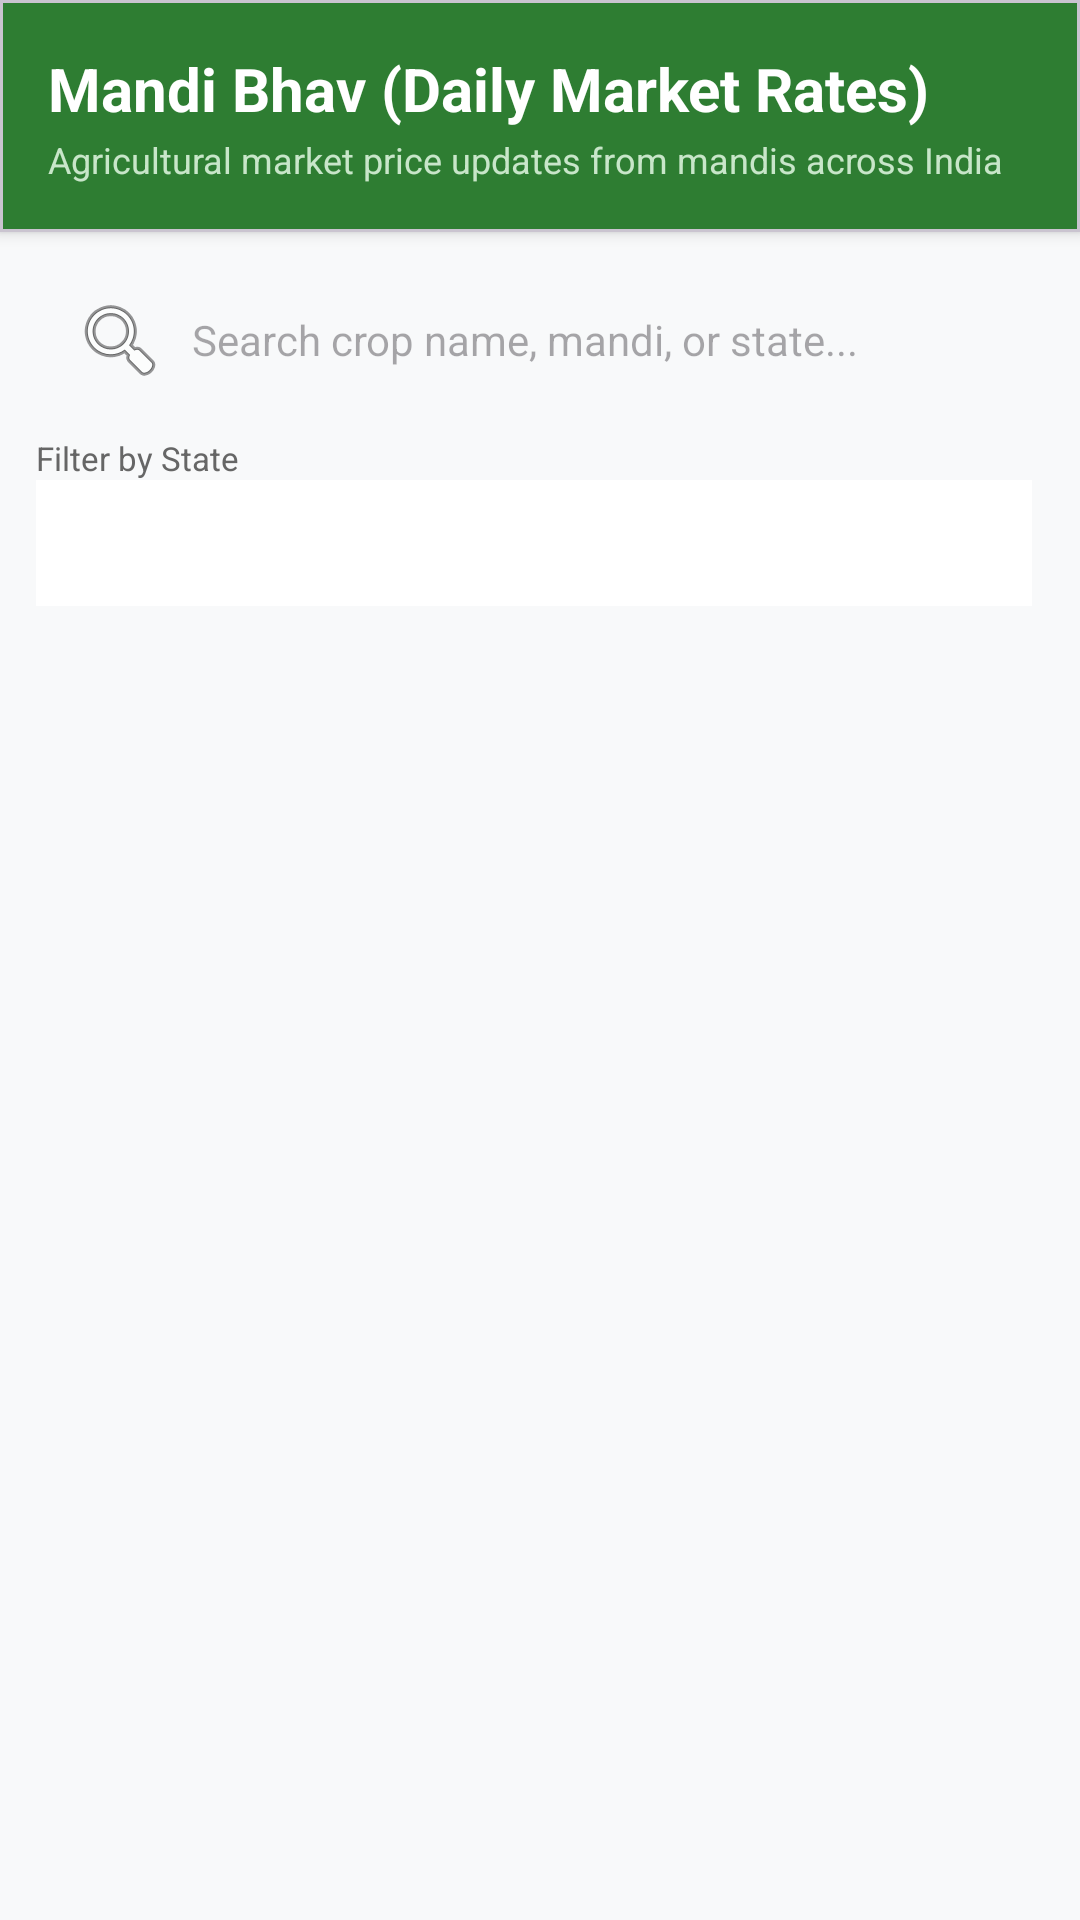

Here is an Android app screen rendered from its layout file. Give the layout XML and the strings, colors and styles it references.
<!-- AndroidManifest.xml: application theme Theme.KisanSathi -->
<!-- res/layout/activity_mandi_price.xml -->
<?xml version="1.0" encoding="utf-8"?>
<LinearLayout xmlns:android="http://schemas.android.com/apk/res/android"
    xmlns:app="http://schemas.android.com/apk/res-auto"
    xmlns:tools="http://schemas.android.com/tools"
    android:layout_width="match_parent"
    android:layout_height="match_parent"
    android:fitsSystemWindows="true"
    android:background="@color/bg_light"
    android:orientation="vertical"
    tools:context=".MandiPriceActivity">

    
    <com.google.android.material.card.MaterialCardView
        android:layout_width="match_parent"
        android:layout_height="wrap_content"
        app:cardCornerRadius="0dp"
        app:cardElevation="3dp"
        app:cardBackgroundColor="@color/primary_green">

        <LinearLayout
            android:layout_width="match_parent"
            android:layout_height="wrap_content"
            android:orientation="vertical"
            android:padding="16dp">

            <TextView
                android:layout_width="wrap_content"
                android:layout_height="wrap_content"
                android:text="@string/mandi_header_title"
                android:textColor="@color/white"
                android:textSize="20sp"
                android:textStyle="bold" />

            <TextView
                android:layout_width="wrap_content"
                android:layout_height="wrap_content"
                android:layout_marginTop="2dp"
                android:text="@string/mandi_header_subtitle"
                android:textColor="#C8E6C9"
                android:textSize="12sp" />

        </LinearLayout>

    </com.google.android.material.card.MaterialCardView>

    
    <LinearLayout
        android:layout_width="match_parent"
        android:layout_height="wrap_content"
        android:orientation="vertical"
        android:paddingHorizontal="12dp"
        android:paddingTop="12dp">

        <EditText
            android:id="@+id/etSearchMandi"
            android:layout_width="match_parent"
            android:layout_height="48dp"
            android:background="@drawable/ic_launcher_background"
            android:backgroundTint="@color/white"
            android:drawableStart="@android:drawable/ic_menu_search"
            android:drawablePadding="8dp"
            android:hint="@string/search_mandi_hint"
            android:imeOptions="actionSearch"
            android:inputType="text"
            android:maxLines="1"
            android:paddingHorizontal="12dp"
            android:textSize="14sp" />

        <LinearLayout
            android:layout_width="match_parent"
            android:layout_height="wrap_content"
            android:layout_marginTop="8dp"
            android:baselineAligned="false"
            android:orientation="horizontal">

            <LinearLayout
                android:layout_width="0dp"
                android:layout_height="wrap_content"
                android:layout_marginEnd="4dp"
                android:layout_weight="1"
                android:orientation="vertical">

                <TextView
                    android:layout_width="wrap_content"
                    android:layout_height="wrap_content"
                    android:text="@string/filter_state"
                    android:textColor="@color/text_secondary"
                    android:textSize="11sp" />

                <Spinner
                    android:id="@+id/spinnerStateFilter"
                    android:layout_width="match_parent"
                    android:layout_height="42dp"
                    android:background="@color/card_surface" />

            </LinearLayout>

        </LinearLayout>

    </LinearLayout>

    
    <ProgressBar
        android:id="@+id/progressBarMandi"
        android:layout_width="wrap_content"
        android:layout_height="wrap_content"
        android:layout_gravity="center"
        android:layout_marginTop="32dp"
        android:visibility="gone" />

    <TextView
        android:id="@+id/tvEmptyMandi"
        android:layout_width="wrap_content"
        android:layout_height="wrap_content"
        android:layout_gravity="center"
        android:layout_marginTop="48dp"
        android:text="@string/no_mandi_records_sub"
        android:textColor="@color/text_secondary"
        android:textSize="14sp"
        android:visibility="gone" />

    
    <androidx.recyclerview.widget.RecyclerView
        android:id="@+id/rvMandiPrices"
        android:layout_width="match_parent"
        android:layout_height="0dp"
        android:layout_marginTop="8dp"
        android:layout_weight="1"
        android:clipToPadding="false"
        android:paddingBottom="16dp" />

</LinearLayout>
<!-- resources referenced by this layout -->
<resources>
  <color name="bg_light">#F8F9FA</color>
  <color name="card_surface">#FFFFFF</color>
  <color name="primary_green">#2E7D32</color>
  <color name="text_secondary">#666666</color>
  <color name="white">#FFFFFFFF</color>
  <string name="filter_state">Filter by State</string>
  <string name="mandi_header_subtitle">Agricultural market price updates from mandis across India</string>
  <string name="mandi_header_title">Mandi Bhav (Daily Market Rates)</string>
  <string name="no_mandi_records_sub">No mandi price records found for this selection.</string>
  <string name="search_mandi_hint">Search crop name, mandi, or state...</string>
  <style name="Theme.KisanSathi" parent="Base.Theme.KisanSathi" />
  <style name="Base.Theme.KisanSathi" parent="Theme.Material3.DayNight.NoActionBar">
          <item name="colorPrimary">@color/primary_green</item>
          <item name="colorOnPrimary">@color/white</item>
          <item name="colorPrimaryContainer">@color/primary_light</item>
          <item name="colorSecondary">@color/accent_green</item>
          <item name="android:windowBackground">@color/bg_light</item>
      </style>
  <color name="primary_light">#E8F5E9</color>
  <color name="accent_green">#4CAF50</color>
</resources>
